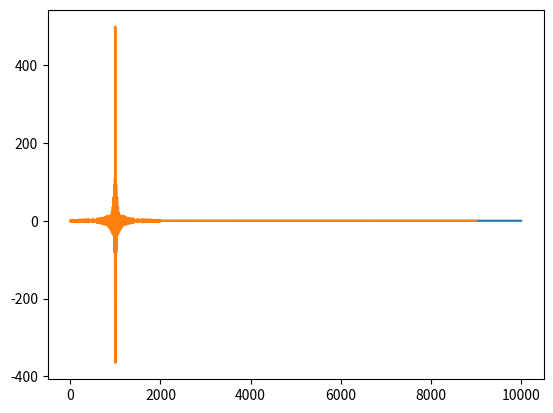

This figure's Python source: (Note: this script raises an exception after producing the figure.)
import numpy as np
import matplotlib.pyplot as plt

from scipy.signal import correlate, cheby1, sosfiltfilt, correlation_lags

fs = 1e6
fc = 75e3
bw = 10e3

duration = 1e-3
K = (fc - bw) / duration

t = np.linspace(-duration / 2, duration / 2, int(fs * duration), endpoint=False)

signal_if = np.exp(2 * np.pi * 1.0j * fc * t + np.pi * 1.0j * K * t ** 2)

signal = np.real(signal_if) * np.cos(t) + np.imag(signal_if) * np.sin(t)

rx_signal = np.zeros((10000))
rx_t = np.arange(len(rx_signal)) / fs

i = 0
rx_signal[1000 + i:1000 + i + len(signal)] += signal

rx_signal += 1e-3 * np.random.uniform(low=-1, high=1, size=rx_signal.shape)

plt.plot(rx_signal)
plt.show()

correlation = correlate(rx_signal, signal, mode="valid")
plt.plot(correlation)
plt.show()

lags = correlation_lags(len(rx_signal), len(signal), mode="valid")

complex_carrier = np.exp(1j * 2 * np.pi * fc * rx_t)

complex_baseband = correlation * complex_carrier

filter = cheby1(4, 0.1, 0.5 * fc, btype='low', fs=fs, output='sos')

filt_complex_baseband = sosfiltfilt(filter, complex_baseband)

plt.plot(np.abs(complex_baseband))
plt.plot(np.abs(filt_complex_baseband))
plt.show()

plt.plot(np.angle(complex_baseband))
plt.plot(np.angle(filt_complex_baseband))
plt.show()

